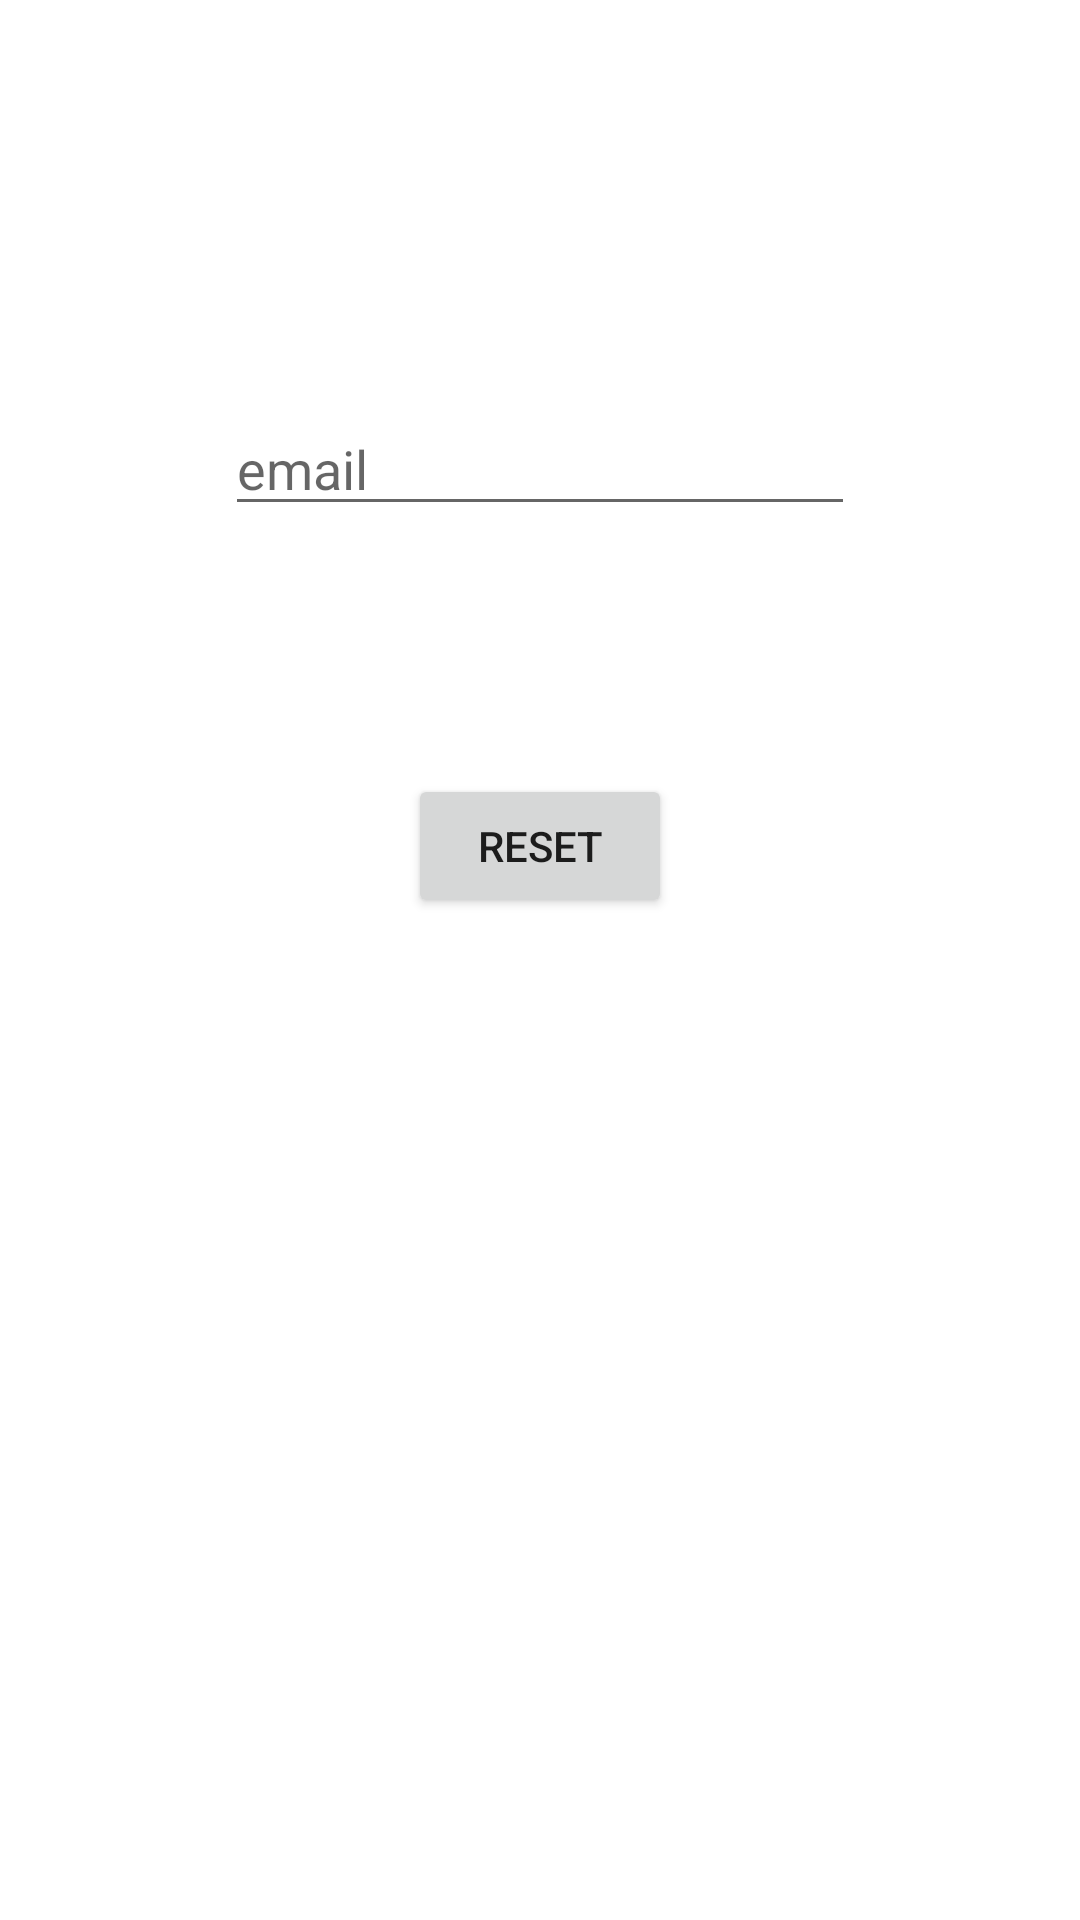

Reconstruct the res/layout file that produces this screen, plus the resources it refers to.
<!-- AndroidManifest.xml: application theme Theme.E_p_authentication -->
<!-- res/layout/activity_forgot_password.xml -->
<?xml version="1.0" encoding="utf-8"?>
<androidx.constraintlayout.widget.ConstraintLayout xmlns:android="http://schemas.android.com/apk/res/android"
    xmlns:app="http://schemas.android.com/apk/res-auto"
    xmlns:tools="http://schemas.android.com/tools"
    android:layout_width="match_parent"
    android:layout_height="match_parent"
    tools:context=".forgot_password">

    <EditText
        android:id="@+id/femail"
        android:layout_width="wrap_content"
        android:layout_height="wrap_content"
        android:layout_marginTop="132dp"
        android:layout_marginBottom="129dp"
        android:ems="10"
        android:hint="email"
        android:inputType="textPersonName"
        app:layout_constraintBottom_toBottomOf="@+id/reset"
        app:layout_constraintEnd_toEndOf="parent"
        app:layout_constraintStart_toStartOf="parent"
        app:layout_constraintTop_toTopOf="parent" />

    <Button
        android:id="@+id/reset"
        android:layout_width="wrap_content"
        android:layout_height="wrap_content"
        android:layout_marginTop="258dp"
        android:text="reset"
        app:layout_constraintEnd_toEndOf="parent"
        app:layout_constraintStart_toStartOf="parent"
        app:layout_constraintTop_toTopOf="parent" />
</androidx.constraintlayout.widget.ConstraintLayout>
<!-- resources referenced by this layout -->
<resources>
  <style name="Theme.E_p_authentication" parent="Theme.MaterialComponents.DayNight.DarkActionBar">
          
          <item name="colorPrimary">@color/purple_500</item>
          <item name="colorPrimaryVariant">@color/purple_700</item>
          <item name="colorOnPrimary">@color/white</item>
          
          <item name="colorSecondary">@color/teal_200</item>
          <item name="colorSecondaryVariant">@color/teal_700</item>
          <item name="colorOnSecondary">@color/black</item>
          
          <item name="android:statusBarColor">?attr/colorPrimaryVariant</item>
          
      </style>
  <!-- not gathered from this repository: default colours our renderer supplied (Android Studio template values) -->
  <color name="purple_500">#FF6200EE</color>
  <color name="purple_700">#FF3700B3</color>
  <color name="teal_200">#FF03DAC5</color>
  <color name="teal_700">#FF018786</color>
  <color name="black">#FF000000</color>
  <color name="white">#FFFFFFFF</color>
</resources>
